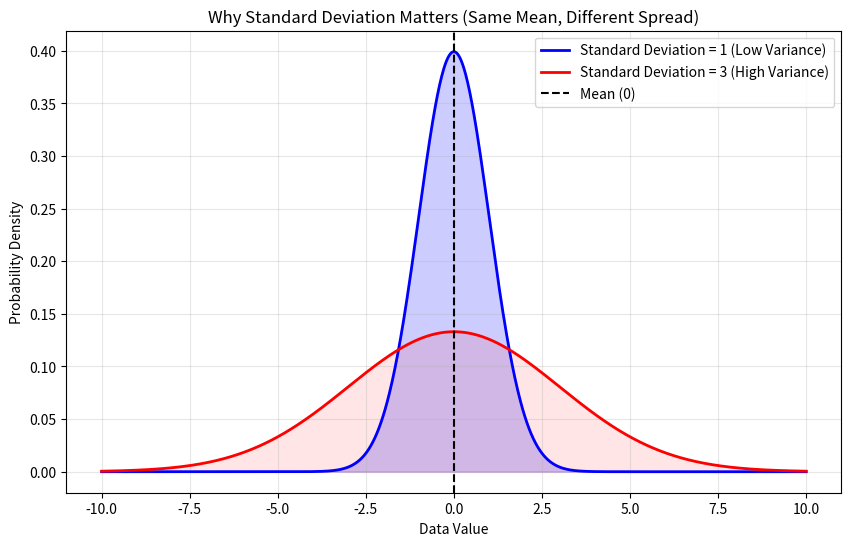

Reproduce this figure in Python.
import numpy as np
import matplotlib.pyplot as plt
import scipy.stats as stats

# X축 데이터 범위 설정
x = np.linspace(-10, 10, 1000)

# 두 집단 설정 (평균은 0으로 동일)
# 1. 분산 1, 표준편차 1 (좁게 뭉친 데이터)
y1 = stats.norm.pdf(x, 0, 1)
# 2. 분산 9, 표준편차 3 (넓게 퍼진 데이터)
y2 = stats.norm.pdf(x, 0, 3)

plt.figure(figsize=(10, 6))
# 시각화
plt.plot(x, y1, label='Standard Deviation = 1 (Low Variance)', color='blue', linewidth=2)
plt.fill_between(x, y1, alpha=0.2, color='blue')

plt.plot(x, y2, label='Standard Deviation = 3 (High Variance)', color='red', linewidth=2)
plt.fill_between(x, y2, alpha=0.1, color='red')

plt.axvline(0, color='black', linestyle='--', label='Mean (0)')
plt.title('Why Standard Deviation Matters (Same Mean, Different Spread)')
plt.xlabel('Data Value')
plt.ylabel('Probability Density')
plt.legend()
plt.grid(True, alpha=0.3)
plt.show()
